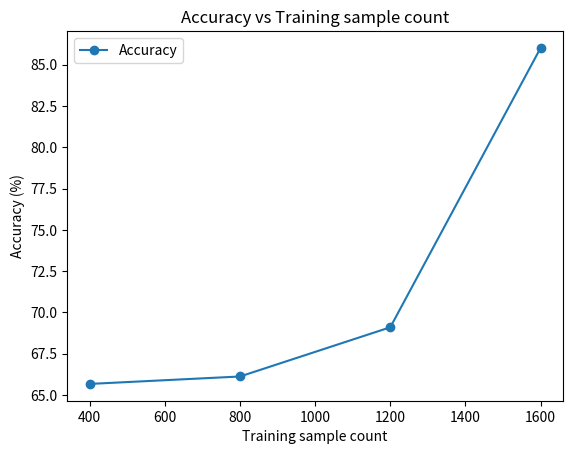

Python code for this plot: (Note: this script raises an exception after producing the figure.)
import matplotlib.pyplot as plt

metrics=[
    {"name":"Accuracy", "unit":"(%)", "data": [65.67,66.12,69.1,86.01]},
    {"name":"Recall", "unit":"(%)", "data": [53.44,57.25,66.77,75.98]},
    {"name":"Precision", "unit":"(%)", "data": [46.29,57.55,72.94,77]},
    {"name":"F1", "unit":"", "data": [0.46,0.49,0.63,0.76]},
    {"name":"MCC", "unit":"", "data": [0.37,0.41,0.51,0.63]}
    ]

# Sample data
x = [400, 800, 1200, 1600]

for metric in metrics:
    # Plotting the lines
    plt.plot(x, metric["data"], 'o-', label=metric["name"])

    # Legend, axis labels, and title
    plt.legend()
    plt.xlabel('Training sample count')
    plt.ylabel(f'{metric["name"]} {metric["unit"]}')
    plt.title(f'{metric["name"]} vs Training sample count')

    # Displaying the plot
    plt.savefig(f'plots/{metric["name"]}-line-plot.pdf', dpi=300, bbox_inches='tight')
    plt.clf()

